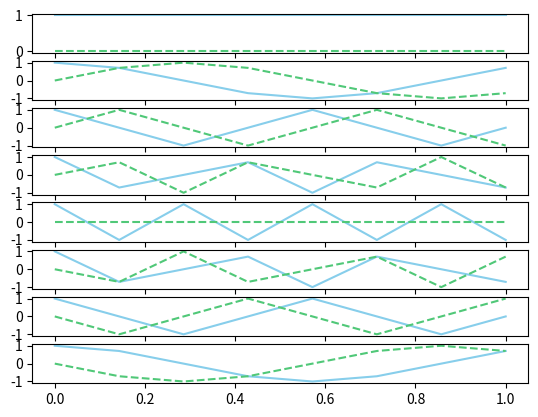

Generate this figure with matplotlib:
import numpy as np
import matplotlib.pyplot as plt

fourier = np.zeros(dtype=np.complex128, shape=(8, 8))
for i in range(8):
    for j in range(8):
        fourier[i][j] = np.e ** (2* np.pi * 1j * i *j /8)



fig, axs = plt.subplots(8)
time = np.linspace(0, 1, 8)
for i in range(len(fourier)):
    real = np.array([x.real for x in fourier[i]])
    imag = np.array([x.imag for x in fourier[i]])
    axs[i].plot(time, real, color='#87CEEB')
    axs[i].plot(time, imag, '--', color='#50C878')
plt.savefig("waves.pdf")

# now, let's check our work
fourier_hermitian = np.conjugate(fourier.T)

test = np.matmul(fourier, fourier_hermitian)
print(np.allclose(test, 8*np.identity(8)))